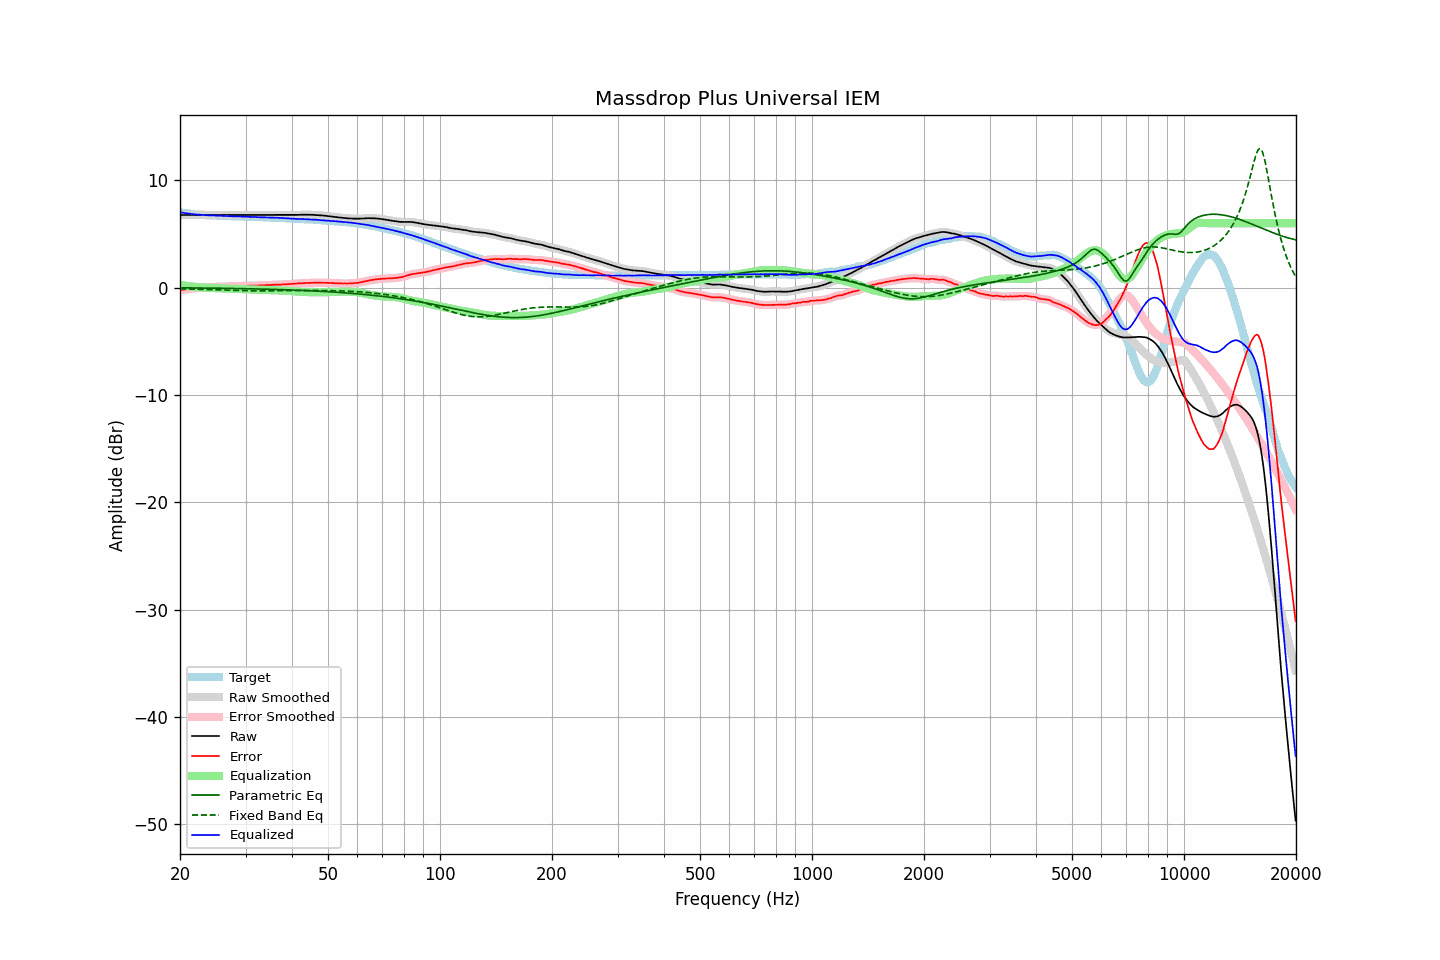

Source data for this figure (header and first rows):
frequency, raw, error, smoothed, error_smoothed, equalization, parametric_eq, fixed_band_eq, equalized_raw, equalized_smoothed, target
20.00, 6.76, -0.25, 6.76, -0.25, 0.25, -0.02, -0.12, 7.01, 7.01, 7.01
20.20, 6.76, -0.22, 6.76, -0.23, 0.23, -0.03, -0.12, 6.98, 6.98, 6.98
20.40, 6.76, -0.20, 6.76, -0.20, 0.20, -0.03, -0.12, 6.96, 6.96, 6.96
20.61, 6.76, -0.18, 6.76, -0.18, 0.18, -0.03, -0.13, 6.94, 6.94, 6.94
20.81, 6.76, -0.16, 6.76, -0.16, 0.16, -0.03, -0.13, 6.91, 6.91, 6.92
21.02, 6.76, -0.14, 6.76, -0.14, 0.14, -0.03, -0.13, 6.89, 6.89, 6.90
21.23, 6.76, -0.12, 6.76, -0.12, 0.12, -0.03, -0.14, 6.87, 6.87, 6.88
21.44, 6.76, -0.10, 6.76, -0.10, 0.10, -0.03, -0.14, 6.86, 6.86, 6.86
21.66, 6.76, -0.08, 6.76, -0.08, 0.08, -0.04, -0.15, 6.84, 6.84, 6.84
21.87, 6.76, -0.07, 6.76, -0.06, 0.07, -0.04, -0.15, 6.82, 6.82, 6.82
22.09, 6.76, -0.05, 6.76, -0.05, 0.05, -0.04, -0.15, 6.81, 6.81, 6.80
22.31, 6.76, -0.04, 6.76, -0.04, 0.04, -0.04, -0.16, 6.79, 6.79, 6.79
22.54, 6.76, -0.03, 6.76, -0.03, 0.02, -0.04, -0.16, 6.78, 6.78, 6.78
22.76, 6.76, -0.02, 6.76, -0.02, 0.01, -0.04, -0.17, 6.77, 6.77, 6.77
22.99, 6.76, -0.00, 6.76, -0.00, 0.00, -0.05, -0.17, 6.76, 6.76, 6.76
23.22, 6.76, 0.01, 6.76, 0.01, -0.01, -0.05, -0.18, 6.75, 6.75, 6.75
23.45, 6.76, 0.02, 6.76, 0.02, -0.01, -0.05, -0.18, 6.74, 6.74, 6.74
23.69, 6.76, 0.03, 6.76, 0.03, -0.02, -0.05, -0.19, 6.73, 6.73, 6.73
23.92, 6.76, 0.03, 6.76, 0.03, -0.03, -0.05, -0.19, 6.73, 6.73, 6.73
24.16, 6.76, 0.04, 6.76, 0.04, -0.04, -0.06, -0.20, 6.72, 6.72, 6.72
24.40, 6.76, 0.04, 6.76, 0.04, -0.04, -0.06, -0.20, 6.71, 6.71, 6.72
24.65, 6.76, 0.05, 6.76, 0.05, -0.05, -0.06, -0.21, 6.71, 6.71, 6.71
24.89, 6.76, 0.05, 6.76, 0.06, -0.06, -0.06, -0.21, 6.70, 6.70, 6.70
25.14, 6.76, 0.06, 6.76, 0.06, -0.06, -0.06, -0.22, 6.69, 6.69, 6.69
25.39, 6.76, 0.07, 6.76, 0.07, -0.07, -0.07, -0.22, 6.69, 6.69, 6.68
25.65, 6.76, 0.07, 6.76, 0.08, -0.08, -0.07, -0.23, 6.68, 6.68, 6.68
25.91, 6.76, 0.09, 6.76, 0.08, -0.08, -0.07, -0.23, 6.68, 6.68, 6.67
26.16, 6.76, 0.09, 6.76, 0.09, -0.09, -0.07, -0.24, 6.67, 6.67, 6.67
26.43, 6.76, 0.09, 6.76, 0.09, -0.09, -0.07, -0.24, 6.66, 6.66, 6.67
26.69, 6.76, 0.10, 6.76, 0.10, -0.10, -0.08, -0.25, 6.66, 6.66, 6.66
26.96, 6.76, 0.10, 6.76, 0.10, -0.10, -0.08, -0.25, 6.65, 6.65, 6.66
27.23, 6.76, 0.11, 6.76, 0.11, -0.11, -0.08, -0.26, 6.65, 6.65, 6.65
27.50, 6.76, 0.11, 6.76, 0.11, -0.11, -0.08, -0.26, 6.64, 6.64, 6.64
27.77, 6.76, 0.11, 6.76, 0.12, -0.12, -0.09, -0.27, 6.64, 6.64, 6.64
28.05, 6.76, 0.13, 6.76, 0.12, -0.12, -0.09, -0.27, 6.63, 6.63, 6.63
28.33, 6.76, 0.13, 6.76, 0.13, -0.13, -0.09, -0.28, 6.63, 6.63, 6.63
28.62, 6.76, 0.13, 6.76, 0.13, -0.13, -0.10, -0.28, 6.62, 6.62, 6.63
28.90, 6.76, 0.14, 6.76, 0.14, -0.14, -0.10, -0.29, 6.62, 6.62, 6.62
29.19, 6.76, 0.14, 6.76, 0.14, -0.14, -0.10, -0.29, 6.62, 6.62, 6.61
29.48, 6.76, 0.14, 6.76, 0.14, -0.14, -0.10, -0.29, 6.61, 6.61, 6.61
29.78, 6.76, 0.15, 6.76, 0.15, -0.15, -0.11, -0.30, 6.61, 6.61, 6.61
30.08, 6.76, 0.15, 6.76, 0.15, -0.15, -0.11, -0.30, 6.60, 6.60, 6.61
30.38, 6.76, 0.16, 6.76, 0.16, -0.16, -0.11, -0.30, 6.60, 6.60, 6.60
30.68, 6.76, 0.16, 6.76, 0.16, -0.16, -0.12, -0.30, 6.60, 6.60, 6.60
30.99, 6.76, 0.16, 6.76, 0.17, -0.16, -0.12, -0.31, 6.59, 6.59, 6.59
31.30, 6.76, 0.17, 6.76, 0.17, -0.17, -0.12, -0.31, 6.59, 6.59, 6.59
31.61, 6.76, 0.18, 6.76, 0.17, -0.17, -0.13, -0.31, 6.58, 6.58, 6.58
31.93, 6.76, 0.18, 6.76, 0.18, -0.18, -0.13, -0.31, 6.58, 6.58, 6.58
32.24, 6.76, 0.18, 6.76, 0.19, -0.19, -0.13, -0.31, 6.57, 6.57, 6.57
32.57, 6.76, 0.20, 6.76, 0.19, -0.19, -0.14, -0.31, 6.57, 6.57, 6.56
32.89, 6.76, 0.20, 6.76, 0.20, -0.20, -0.14, -0.31, 6.56, 6.56, 6.56
33.22, 6.76, 0.20, 6.76, 0.20, -0.20, -0.14, -0.31, 6.55, 6.55, 6.56
33.55, 6.76, 0.21, 6.76, 0.21, -0.21, -0.15, -0.31, 6.55, 6.55, 6.54
33.89, 6.76, 0.22, 6.76, 0.22, -0.22, -0.15, -0.31, 6.54, 6.54, 6.54
34.23, 6.76, 0.22, 6.76, 0.22, -0.22, -0.16, -0.31, 6.53, 6.53, 6.54
34.57, 6.76, 0.23, 6.76, 0.23, -0.23, -0.16, -0.31, 6.53, 6.53, 6.52
34.92, 6.76, 0.24, 6.76, 0.24, -0.24, -0.16, -0.31, 6.52, 6.52, 6.52
35.27, 6.76, 0.24, 6.76, 0.24, -0.24, -0.17, -0.31, 6.52, 6.52, 6.52
35.62, 6.76, 0.25, 6.76, 0.25, -0.25, -0.17, -0.30, 6.51, 6.51, 6.50
35.97, 6.76, 0.26, 6.76, 0.26, -0.25, -0.18, -0.30, 6.50, 6.50, 6.50
... 635 more rows
